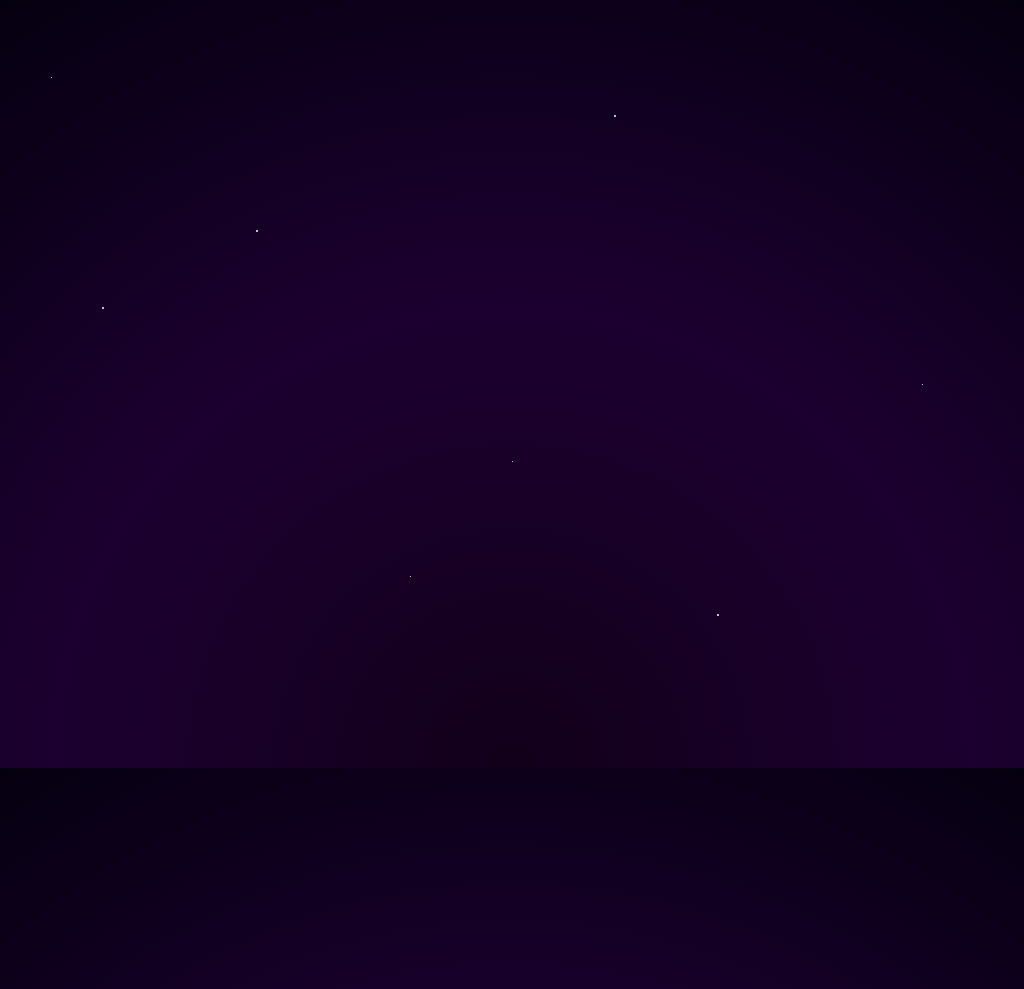

Recreate this image using only HTML and CSS.

<!DOCTYPE html>
<html lang="en">

<head>
    <meta charset="UTF-8">
    <meta name="viewport" content="width=device-width, initial-scale=1.0">
    <title>Endless Neon Balloons</title>
    <style>
        * {
            margin: 0;
            padding: 0;
            box-sizing: border-box;
        }

        body {
            background: radial-gradient(circle at bottom, #12001a 0%, #1c0030 50%, #050010 100%);
            height: 100vh;
            overflow: hidden;
            position: relative;
        }

        @keyframes twinkle {

            0%,
            100% {
                opacity: 0.3;
            }

            50% {
                opacity: 1;
            }
        }

        .star {
            position: absolute;
            background: white;
            border-radius: 50%;
            width: 2px;
            height: 2px;
            animation: twinkle 3s infinite;
        }

        .star:nth-child(odd) {
            width: 1px;
            height: 1px;
        }

        .star:nth-child(n) {
            top: calc(var(--t, 50) * 1%);
            left: calc(var(--l, 50) * 1%);
            animation-delay: calc(var(--a, 0) * 1s);
        }

        .container {
            position: absolute;
            left: 50%;
            bottom: 0;
            transform: translateX(-50%);
        }

        .balloon {
            position: absolute;
            bottom: -150px;
            width: 80px;
            height: 100px;
            border-radius: 50% 50% 50% 50% / 60% 60% 40% 40%;
            opacity: 0;
            animation: floatUp var(--speed) linear infinite;
            animation-delay: var(--delay);
            transform: translateX(var(--offset)) scale(var(--scale));
        }

        .balloon::after {
            content: '';
            position: absolute;
            bottom: -60px;
            left: 50%;
            transform: translateX(-50%);
            width: 2px;
            height: 60px;
            background: rgba(255, 255, 255, 0.3);
        }

        .highlight {
            position: absolute;
            width: 20px;
            height: 30px;
            background: radial-gradient(ellipse at center, rgba(255, 255, 255, 0.7) 0%, transparent 70%);
            border-radius: 50%;
            top: 15px;
            left: 20px;
            filter: blur(1px);
        }

        @keyframes floatUp {
            0% {
                transform: translateX(var(--offset)) translateY(0) scale(var(--scale)) rotate(0deg);
                opacity: 0;
            }

            10% {
                opacity: 1;
            }

            25% {
                transform: translateX(calc(var(--offset) + var(--drift1))) translateY(-25vh) scale(calc(var(--scale) * 1.05)) rotate(3deg);
            }

            50% {
                transform: translateX(calc(var(--offset) + var(--drift2))) translateY(-60vh) scale(calc(var(--scale) * 1.1)) rotate(-3deg);
            }

            75% {
                transform: translateX(calc(var(--offset) + var(--drift3))) translateY(-90vh) scale(calc(var(--scale) * 1.15)) rotate(2deg);
            }

            100% {
                transform: translateX(calc(var(--offset) + var(--drift4))) translateY(-130vh) scale(calc(var(--scale) * 1.2)) rotate(-2deg);
                opacity: 0;
            }
        }

        :root {
            --c1: #ff006e;
            --c2: #00f5ff;
            --c3: #ffd000;
            --c4: #b000ff;
            --c5: #00ff88;
            --c6: #ff3c00;
        }

        .balloon {
            background: linear-gradient(135deg, var(--color) 0%, white 100%);
            box-shadow: 0 0 30px var(--color), inset -10px -10px 30px rgba(0, 0, 0, 0.2);
        }

        .balloon:nth-child(1) {
            --color: var(--c1);
            --offset: -150px;
            --speed: 12s;
            --delay: 0s;
            --scale: 1;
            --drift1: 20px;
            --drift2: -15px;
            --drift3: 10px;
            --drift4: -10px;
        }

        .balloon:nth-child(2) {
            --color: var(--c2);
            --offset: -80px;
            --speed: 13s;
            --delay: 2s;
            --scale: 0.9;
            --drift1: 10px;
            --drift2: 25px;
            --drift3: -15px;
            --drift4: 10px;
        }

        .balloon:nth-child(3) {
            --color: var(--c3);
            --offset: -20px;
            --speed: 11s;
            --delay: 1s;
            --scale: 1.1;
            --drift1: -10px;
            --drift2: 20px;
            --drift3: 10px;
            --drift4: -5px;
        }

        .balloon:nth-child(4) {
            --color: var(--c4);
            --offset: 40px;
            --speed: 14s;
            --delay: 3s;
            --scale: 1.0;
            --drift1: 15px;
            --drift2: -20px;
            --drift3: 25px;
            --drift4: -10px;
        }

        .balloon:nth-child(5) {
            --color: var(--c5);
            --offset: 90px;
            --speed: 12s;
            --delay: 4s;
            --scale: 0.9;
            --drift1: -20px;
            --drift2: 15px;
            --drift3: -25px;
            --drift4: 10px;
        }

        .balloon:nth-child(6) {
            --color: var(--c6);
            --offset: 140px;
            --speed: 10s;
            --delay: 5s;
            --scale: 1.05;
            --drift1: 25px;
            --drift2: -10px;
            --drift3: 20px;
            --drift4: -5px;
        }

        .balloon:nth-child(7) {
            --color: var(--c1);
            --offset: -120px;
            --speed: 15s;
            --delay: 6s;
            --scale: 0.95;
            --drift1: 20px;
            --drift2: -25px;
            --drift3: 15px;
            --drift4: -20px;
        }

        .balloon:nth-child(8) {
            --color: var(--c2);
            --offset: 60px;
            --speed: 13s;
            --delay: 7s;
            --scale: 1.0;
            --drift1: -15px;
            --drift2: 25px;
            --drift3: -10px;
            --drift4: 15px;
        }

        .balloon:nth-child(9) {
            --color: var(--c3);
            --offset: -60px;
            --speed: 12s;
            --delay: 8s;
            --scale: 1.1;
            --drift1: 15px;
            --drift2: -20px;
            --drift3: 20px;
            --drift4: -10px;
        }

        .balloon:nth-child(10) {
            --color: var(--c4);
            --offset: 0px;
            --speed: 14s;
            --delay: 9s;
            --scale: 1;
            --drift1: -10px;
            --drift2: 10px;
            --drift3: -5px;
            --drift4: 10px;
        }
    </style>
</head>

<body>
    <div class="star" style="--t:10;--l:5;--a:0;"></div>
    <div class="star" style="--t:30;--l:25;--a:1;"></div>
    <div class="star" style="--t:60;--l:50;--a:2;"></div>
    <div class="star" style="--t:80;--l:70;--a:1.5;"></div>
    <div class="star" style="--t:50;--l:90;--a:2.3;"></div>
    <div class="star" style="--t:15;--l:60;--a:0.5;"></div>
    <div class="star" style="--t:75;--l:40;--a:1.8;"></div>
    <div class="star" style="--t:40;--l:10;--a:2.6;"></div>

    <div class="container">
        <div class="balloon">
            <div class="highlight"></div>
        </div>
        <div class="balloon">
            <div class="highlight"></div>
        </div>
        <div class="balloon">
            <div class="highlight"></div>
        </div>
        <div class="balloon">
            <div class="highlight"></div>
        </div>
        <div class="balloon">
            <div class="highlight"></div>
        </div>
        <div class="balloon">
            <div class="highlight"></div>
        </div>
        <div class="balloon">
            <div class="highlight"></div>
        </div>
        <div class="balloon">
            <div class="highlight"></div>
        </div>
        <div class="balloon">
            <div class="highlight"></div>
        </div>
        <div class="balloon">
            <div class="highlight"></div>
        </div>
    </div>
</body>

</html>